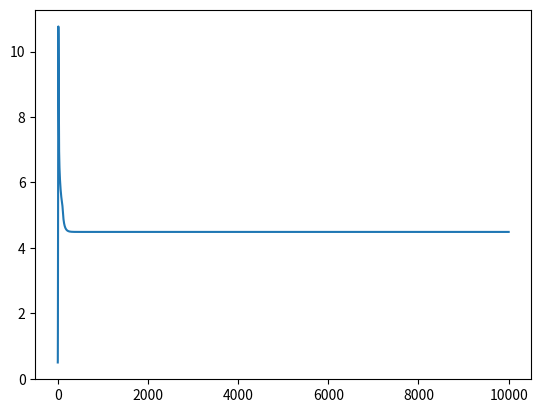

Here is the Python script that generated this plot:
# -*- coding: utf-8 -*-
"""
Created on Sun Dec 16 18:33:23 2018

@author: Xiaoran Peng
"""
import numpy as np
import matplotlib.pyplot as plt
def process2(constant1,electron_t,constantup,constantdown,density_list,energy):
    k=constant1*(electron_t**constantup)*np.exp(constantdown/electron_t)
    r=k
    for reactor in density_list:
        r=r*reactor
    return k,r,energy
def process5(constant,density_list,energy=0):
    k=constant
    r=k
    for reactor in density_list:
        r=r*reactor
    return k,r,energy
# wall reaction
def process6(diffusion_len,diffusion_coef,density_list,energy=0):
    k=diffusion_coef/(diffusion_len**2)
    r=k
    for reactor in density_list:
        r=r*reactor
    return k,r,energy
def pressure(N,T):
    P=50*N*T/(Ninitial*300)
    return P*(10**-3)
def electron_temperature_change(electron_density,power,volume,rate_list,energy_list):
    target=power/volume-sum((np.array(rate_list)*np.array(energy_list)))
    #print(sum((np.array(rate_list)*np.array(energy_list))))
    target=target/(1.5*electron_density*kb_ev)
    #print(target)
    return target

N0=1.6*(10**19)
V=0.0015
T=300
Tion=300
cl1=10**9
kb_ev=1
volume=1.5*(10**(3))
Te=0.5
ne=10**9
unit=0.02

Mcl2=1.66*(10**-27)*71
Mcl=1.66*(10**-27)*35.5
me=9.1*(10**-31)

cl_lj=2*(10**-8)
cl2_lj=2*(10**-8)

cl2=1.6*(10**19)

kb=1.38*(10**-23)
e=1.6*(10**-19)
cl=0
clv=0
cl11=0
cl21=0

Tev=0.0258

cl2value=[cl2]
clvvalue=[clv]
cl21value=[cl21]

Telist=[Te]

clvalue=[cl]
cl1value=[cl1]
cl11value=[cl11]

nevalue=[10**9]

#B=0.5
Ninitial=1.6*(10**15)+10**9
powerlist=[]
dtel=[]
total=[]


F=500*4.479*(10**(17))
#Twall=300
#Tin=300
#P0=0.05
#Tlist=[300]
#Tionlist=[300]
#plist=[0.05]

dlist=[]



for i in range(10000):
    if i<100:
        power=(0.1+i*50/100)/(1.6*(10**-19))
        #print(power)
    else:
        power=50/(1.6*(10**-19))
    Dion2=661/0.52
    Dion1=661/0.36
    Dneu=8776.7
    Dneuv=6269
    k1,r1,E1=process2(1.04*(10**-13),Te,-0.29,-8.84,[ne,cl2],4)
    k2,r2,E2=process2(5.12*(10**-14),Te,0.48,-12.34,[ne,cl2],11.5)
    k3,r3,E3=process2(2.14*(10**-13),Te,-0.07,-25.26,[ne,cl2],15.5)
    k4,r4,E4=process2(2.27*(10**-16),Te,1.92,-21.26,[ne,cl2],0)
    k5,r5,E5=process2(3.43*(10**-15),Te,-1.18,-3.98,[ne,cl2],0)
    k6,r6,E6=process2(2.94*(10**-16),Te,0.19,-18.79,[ne,cl2],11.9)
    k7,r7,E7=process2(1.22*(10**-16),Te,-0.99,-0.40,[ne,cl2],0.07)
    k8,r8,E8=process2(9*(10**-14),Te,-0.5,0,[ne,cl21],0)
    k9,r9,E9=process2(3.17*(10**-14),Te,0.53,-13.29,[ne,cl],12.96)
    k10,r10,E10=process2(9.02*(10**-15),Te,-0.92,-4.88,[ne,cl11],3.6)
    k11,r11,E11=process2(3.62*(10**-15),Te,0.72,-25.38,[ne,cl11],0)
    k12,r12,E12=process5((5*(10**-14)),[ne,cl11])
    k13,r13,E13=process5((5*(10**-14)),[cl1,cl11])
    k14,r14,E14=process5((5.4*(10**-16)),[cl2,cl1])
    k15,r15,E15=process6(4/2.405,(Dion1)*(1+Te/Tev),[cl1])
    k16,r16,E16=process6(4/2.405,(Dion1)*(1+Te/Tev),[cl11])
    k17,r17,E17=process6(4/2.405,Dneu,[2*cl])
    k18,r18,E18=process6(4/2.405,Dneuv,[clv])
    k19,r19,E19=process6(4/2.405,(Dion1)*(1+Te/Tev),[cl21])
    tdepend=(T/300)**0.5
    klist=np.array([k1,k2,k3,k4,k5,k6,k7,k8,k9,k10,k11,k12*tdepend,k13*tdepend,k14,k15,k16,k17,k18,k19])
    rlist=np.array([r1,r2,r3,r4,r5,r6,r7,r8,r9,r10,r11,r12*tdepend,r13*tdepend,r14,r15,r16,r17,r18,r19])
    Elist=np.array([E1,E2,E3,E4,E5,E6,E7,E8,E9,E10,E11,E12,E13,E14,E15,E16,E17,E18,E19])
    cl2list=np.array([-1,-1,-1,-1,-1,-1,-1,0,0,0,0,0,0,-1,0,1,1,1,1])
    clvlist=np.array([0,0,0,0,0,0,1,0,0,0,0,0,0,0,0,0,0,-1,0])
    cl21list=np.array([0,1,0,0,0,0,0,-1,0,0,0,-1,0,1,0,0,0,0,-1])
    cllist=np.array([2,0,1,0,1,0,0,2,-1,1,0,3,2,1,1,0,-2,0,0])
    cl1list=np.array([0,0,1,2,0,1,0,0,1,0,1,0,-1,-1,-1,0,0,0,0])
    cl11list=np.array([0,0,0,0,1,1,0,0,0,-1,-1,-1,-1,0,0,-1,0,0,0])
    nelist=cl21list+cl1list-cl11list
    
    
    cl2in=F/volume
    Nneural=cl+cl2+clv
    Ntotal=cl2+cl1+cl+clv+cl11+cl21
    Ninitial=1.6*(10**19)
    clout=-(cl/Nneural)*(1+(Ntotal-Ninitial)/Ninitial)*(F/volume)
    cl2out=-(cl2/Nneural)*(1+(Ntotal-Ninitial)/Ninitial)*(F/volume)
    clvout=-(clv/Nneural)*(1+(Ntotal-Ninitial)/Ninitial)*(F/volume)
   
    
    
    cl2=cl2+(sum(rlist*cl2list)+cl2in+cl2out)*unit*(10**-5)
    clv=clv+(sum(rlist*clvlist)+clvout)*unit*(10**-5)
    cl21=cl21+sum(rlist*cl21list)*unit*(10**-5)
    #print(ar1,sum(rlist*ar1list)*unit*(10**-5))
    cl=cl+(sum(rlist*cllist)+clout)*unit*(10**-5)
    cl1=cl1+(sum(rlist*cl1list))*unit*(10**-5)
    cl11=cl11+(sum(rlist*cl11list))*unit*(10**-5)
    
    ne=ne+sum(rlist*nelist)*unit*(10**-5)
    
    nevalue.append(ne)
    cl2value.append(cl2)
    clvvalue.append(clv)
    cl21value.append(cl21)
    clvalue.append(cl)
    cl1value.append(cl1)
    cl11value.append(cl11)
    dTe=electron_temperature_change(ne,power,volume,rlist,Elist)
    dlist.append(dTe)
    #print(cl1,Te)
#    if i>1170 :
#        dTe=0
    Te=dTe*unit*(10**-5)+Te
   # print(dTe)
    Telist.append(Te)
    #print(r1*E1,r2*E2,r3*E3,r6*E6,r7*E7,r9*E9,r10*E10)
plt.plot(Telist)
  
    
    
    
# 